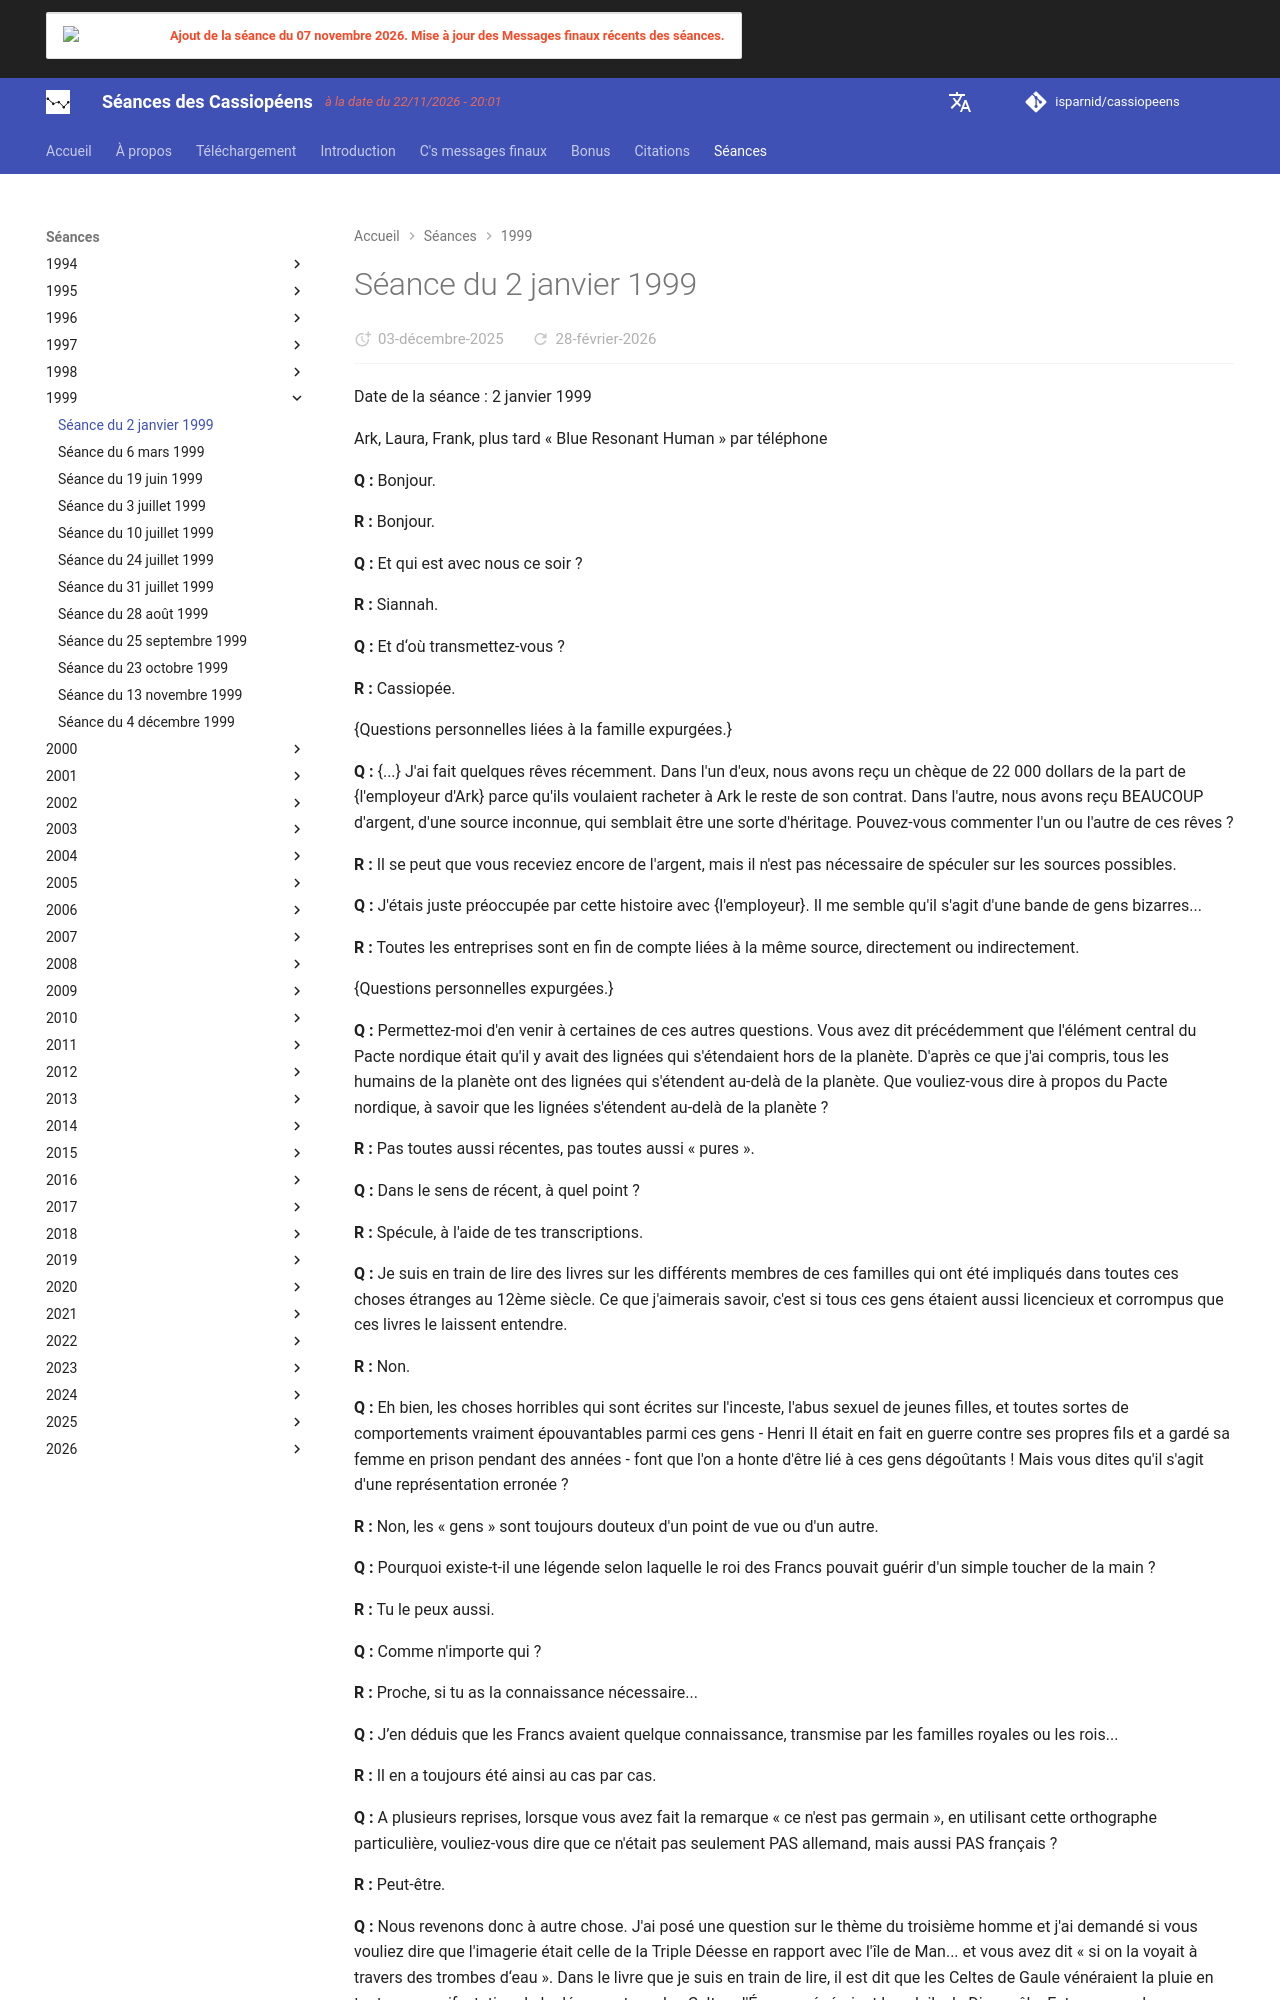

repository: isparnid/cassiopeens · page: séances/1999/1999-01-02/index.html · generator: mkdocs

---
title: "Séance du 2 janvier 1999"
date:
  created: 2026-01-24
  updated: 2026-01-24
---

# Séance du 2 janvier 1999

Date de la séance : 2 janvier 1999

Ark, Laura, Frank, plus tard « Blue Resonant Human » par téléphone

**Q :** Bonjour.

**R :** Bonjour.

**Q :** Et qui est avec nous ce soir ?

**R :** Siannah.

**Q :** Et d‘où transmettez-vous ?

**R :** Cassiopée.

{Questions personnelles liées à la famille expurgées.}

**Q :** {...} J'ai fait quelques rêves récemment. Dans l'un d'eux, nous avons reçu un chèque de 22 000 dollars de la part de {l'employeur d'Ark} parce qu'ils voulaient racheter à Ark le reste de son contrat. Dans l'autre, nous avons reçu BEAUCOUP d'argent, d'une source inconnue, qui semblait être une sorte d'héritage. Pouvez-vous commenter l'un ou l'autre de ces rêves ?

**R :** Il se peut que vous receviez encore de l'argent, mais il n'est pas nécessaire de spéculer sur les sources possibles.

**Q :** J'étais juste préoccupée par cette histoire avec {l'employeur}. Il me semble qu'il s'agit d'une bande de gens bizarres...

**R :** Toutes les entreprises sont en fin de compte liées à la même source, directement ou indirectement.

{Questions personnelles expurgées.}

**Q :** Permettez-moi d'en venir à certaines de ces autres questions. Vous avez dit précédemment que l'élément central du Pacte nordique était qu'il y avait des lignées qui s'étendaient hors de la planète. D'après ce que j'ai compris, tous les humains de la planète ont des lignées qui s'étendent au-delà de la planète. Que vouliez-vous dire à propos du Pacte nordique, à savoir que les lignées s'étendent au-delà de la planète ?

**R :** Pas toutes aussi récentes, pas toutes aussi « pures ».

**Q :** Dans le sens de récent, à quel point ?

**R :** Spécule, à l'aide de tes transcriptions.

**Q :** Je suis en train de lire des livres sur les différents membres de ces familles qui ont été impliqués dans toutes ces choses étranges au 12ème siècle. Ce que j'aimerais savoir, c'est si tous ces gens étaient aussi licencieux et corrompus que ces livres le laissent entendre.

**R :** Non.

**Q :** Eh bien, les choses horribles qui sont écrites sur l'inceste, l'abus sexuel de jeunes filles, et toutes sortes de comportements vraiment épouvantables parmi ces gens - Henri II était en fait en guerre contre ses propres fils et a gardé sa femme en prison pendant des années - font que l'on a honte d'être lié à ces gens dégoûtants ! Mais vous dites qu'il s'agit d'une représentation erronée ?

**R :** Non, les « gens » sont toujours douteux d'un point de vue ou d'un autre.

**Q :** Pourquoi existe-t-il une légende selon laquelle le roi des Francs pouvait guérir d'un simple toucher de la main ?

**R :** Tu le peux aussi.

**Q :** Comme n'importe qui ?

**R :** Proche, si tu as la connaissance nécessaire...

**Q :** J’en déduis que les Francs avaient quelque connaissance, transmise par les familles royales ou les rois...

**R :** Il en a toujours été ainsi au cas par cas.

**Q :** A plusieurs reprises, lorsque vous avez fait la remarque « ce n'est pas germain », en utilisant cette orthographe particulière, vouliez-vous dire que ce n'était pas seulement PAS allemand, mais aussi PAS français ?

**R :** Peut-être.

**Q :** Nous revenons donc à autre chose. J'ai posé une question sur le thème du troisième homme et j'ai demandé si vous vouliez dire que l'imagerie était celle de la Triple Déesse en rapport avec l'île de Man... et vous avez dit « si on la voyait à travers des trombes d‘eau ». Dans le livre que je suis en train de lire, il est dit que les Celtes de Gaule vénéraient la pluie en tant que manifestation de la déesse, et que les Celtes d'Écosse vénéraient le soleil... le Dieu mâle. Est-ce que cela a un rapport avec la remarque que vous avez faite à propos des trombes d'eau ?

**R :** D'une manière détournée.

**Q :** Pouvez-vous me donner un indice supplémentaire sur les « trombes d’eau » ?

**R :** Pas pour l'instant. Quand tu y arriveras, tu trouveras le calice.

**Q :** Où et QUEL calice ?

**R :** Attends de voir !
